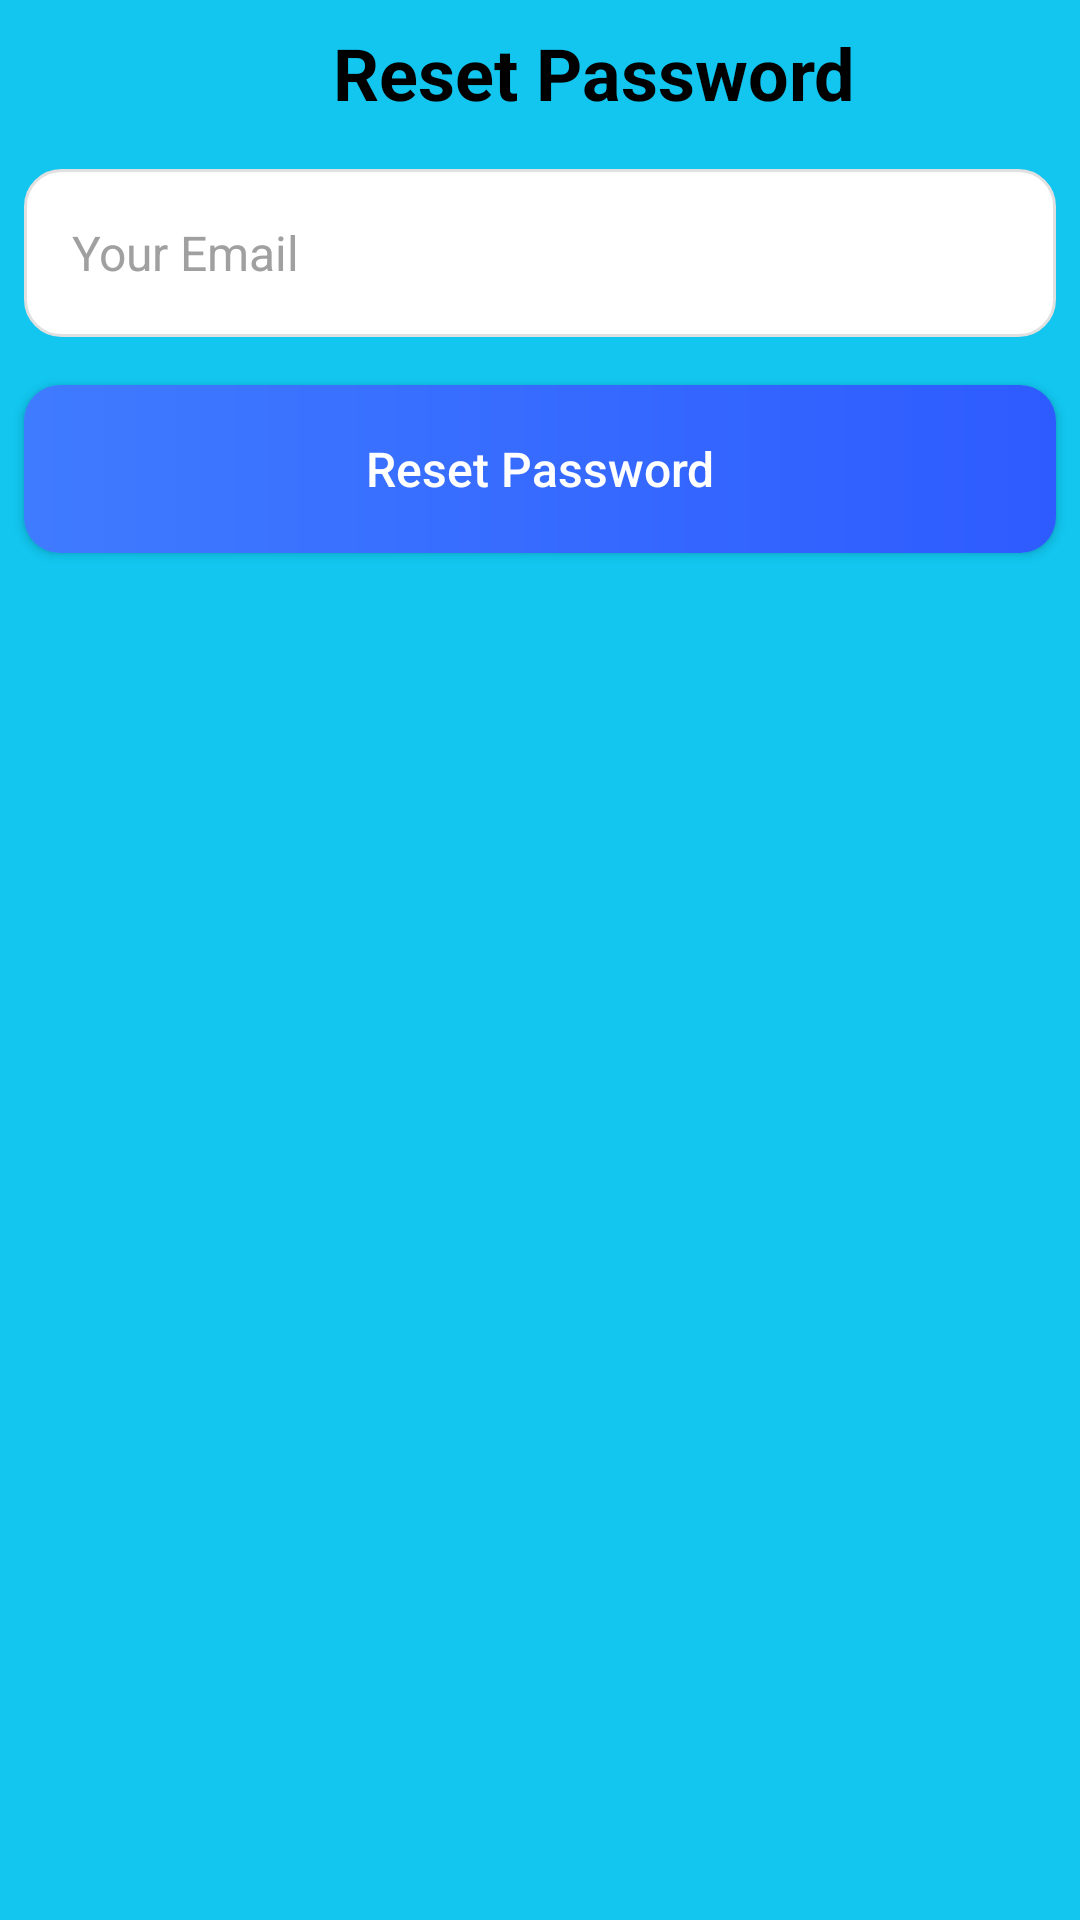

Layout XML and referenced resources for this Android screen:
<!-- AndroidManifest.xml: application theme Theme.Myfyp -->
<!-- res/layout/activity_reset_password_email.xml -->
<?xml version="1.0" encoding="utf-8"?>
<androidx.constraintlayout.widget.ConstraintLayout
    xmlns:android="http://schemas.android.com/apk/res/android"
    xmlns:app="http://schemas.android.com/apk/res-auto"
    android:layout_width="match_parent"
    android:layout_height="match_parent"
    android:background="@color/background_primary">

    

    <ImageButton
        android:id="@+id/btnBack"
        android:layout_width="@dimen/icon_size"
        android:layout_height="@dimen/icon_size"
        android:layout_margin="@dimen/padding_title"
        android:padding="@dimen/spacing_xs"
        android:background="@android:color/transparent"
        android:contentDescription="@string/back"
        android:src="@drawable/back"
        app:layout_constraintStart_toStartOf="parent"
        app:layout_constraintTop_toTopOf="parent" />

    

    <TextView
        android:id="@+id/txtTitle"
        android:layout_width="wrap_content"
        android:layout_height="wrap_content"
        android:text="@string/reset_password"
        android:textColor="@color/text_primary"
        android:textSize="@dimen/title_size"

        android:textStyle="bold"
        app:layout_constraintBottom_toBottomOf="@id/btnBack"
        app:layout_constraintEnd_toEndOf="parent"
        app:layout_constraintStart_toEndOf="@id/btnBack"
        app:layout_constraintTop_toTopOf="@id/btnBack" />

    

    <EditText
        android:id="@+id/edtEmail"
        android:layout_width="0dp"
        android:layout_height="@dimen/input_height"
        android:layout_marginStart="@dimen/spacing_sm"
        android:layout_marginTop="@dimen/spacing_md"
        android:layout_marginEnd="@dimen/spacing_sm"
        android:autofillHints="emailAddress"
        android:background="@drawable/input_background"
        android:hint="@string/your_email"
        android:importantForAutofill="yes"
        android:inputType="textEmailAddress"
        android:maxLines="1"
        android:paddingHorizontal="@dimen/input_padding"
        android:textColor="@color/text_primary"
        android:textColorHint="@color/text_hint"
        android:textSize="@dimen/text_input"
        app:layout_constraintEnd_toEndOf="parent"
        app:layout_constraintStart_toStartOf="parent"
        app:layout_constraintTop_toBottomOf="@id/txtTitle" />

    

    <Button
        android:id="@+id/btnResetPassword"
        android:layout_width="0dp"
        android:layout_height="@dimen/input_height"
        android:layout_marginStart="@dimen/spacing_sm"
        android:layout_marginTop="@dimen/spacing_md"
        android:layout_marginEnd="@dimen/spacing_sm"
        android:background="@drawable/login_button"
        android:text="@string/reset_password_button"
        android:textAllCaps="false"
        android:textColor="@color/white"
        android:textSize="@dimen/text_button"
        app:layout_constraintEnd_toEndOf="parent"
        app:layout_constraintStart_toStartOf="parent"
        app:layout_constraintTop_toBottomOf="@id/edtEmail" />

</androidx.constraintlayout.widget.ConstraintLayout>
<!-- resources referenced by this layout -->
<resources>
  <color name="background_primary">#12C6EF</color>
  <color name="text_hint">#A0A0A0</color>
  <color name="text_primary">#000000</color>
  <color name="white">#FFFFFF</color>
  <dimen name="icon_size">24dp</dimen>
  <dimen name="input_height">56dp</dimen>
  <dimen name="input_padding">16dp</dimen>
  <dimen name="padding_title">12dp</dimen>
  <dimen name="spacing_md">16dp</dimen>
  <dimen name="spacing_sm">8dp</dimen>
  <dimen name="spacing_xs">4dp</dimen>
  <dimen name="text_button">16sp</dimen>
  <dimen name="text_input">16sp</dimen>
  <dimen name="title_size">24sp</dimen>
  <!-- drawable input_background (drawable) -->
  <?xml version="1.0" encoding="utf-8"?>
  <shape xmlns:android="http://schemas.android.com/apk/res/android">
  
      <solid android:color="@color/input_background"/>
  
      <stroke
          android:width="@dimen/border_width"
          android:color="@color/input_border"/>
  
      <corners
          android:radius="@dimen/corner_radius"/>
  
  </shape>
  <!-- drawable login_button (drawable) -->
  <?xml version="1.0" encoding="utf-8"?>
  <shape xmlns:android="http://schemas.android.com/apk/res/android">
  
      <gradient
          android:angle="0"
          android:startColor="@color/primary_blue"
          android:endColor="@color/primary_blue_dark"/>
  
      <corners
          android:radius="@dimen/corner_radius"/>
  
  </shape>
  <string name="back">Back</string>
  <string name="reset_password">
          Reset Password
      </string>
  <string name="reset_password_button">
          Reset Password
      </string>
  <string name="your_email">
          Your Email
      </string>
  <style name="Theme.Myfyp" parent="Base.Theme.Myfyp" />
  <color name="input_background">#FFFFFF</color>
  <dimen name="border_width">1dp</dimen>
  <color name="input_border">#E0E0E0</color>
  <dimen name="corner_radius">12dp</dimen>
  <color name="primary_blue">#3F7BFF</color>
  <color name="primary_blue_dark">#2E5BFF</color>
  <style name="Base.Theme.Myfyp" parent="Theme.Material3.DayNight.NoActionBar">
  
      <item name="colorPrimary">@color/button_start</item>
      <item name="colorOnPrimary">@color/white</item>
  
      <item name="android:statusBarColor">@color/background_primary</item>
  
  </style>
  <color name="button_start">#2563EB</color>
</resources>
